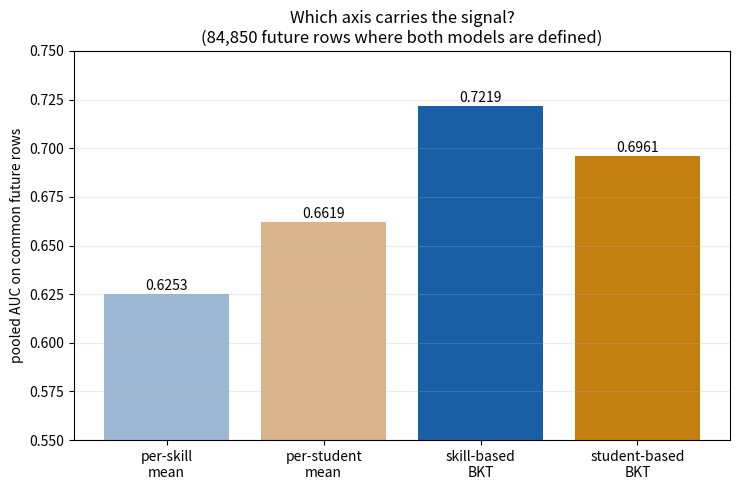

The script that saved this image: (Note: this script raises an exception after producing the figure.)
"""Pooled AUC of the four predictors on the common subset.
Writes results/axes_bars.png."""
import matplotlib
matplotlib.use("Agg")
import matplotlib.pyplot as plt

names = ["per-skill\nmean", "per-student\nmean",
         "skill-based\nBKT", "student-based\nBKT"]
aucs = [0.6253, 0.6619, 0.7219, 0.6961]
colors = ["#9db8d2", "#d9b38c", "#185FA5", "#c47f0e"]

fig, ax = plt.subplots(figsize=(7.5, 5))
bars = ax.bar(names, aucs, color=colors)
for b, a in zip(bars, aucs):
    ax.text(b.get_x() + b.get_width() / 2, a + 0.002, f"{a:.4f}",
            ha="center", fontsize=10)
ax.set_ylim(0.55, 0.75)
ax.set_ylabel("pooled AUC on common future rows")
ax.set_title("Which axis carries the signal?\n"
             "(84,850 future rows where both models are defined)")
ax.grid(alpha=0.25, axis="y")
fig.tight_layout()
fig.savefig("results/axes_bars.png", dpi=150)
print("saved results/axes_bars.png")
